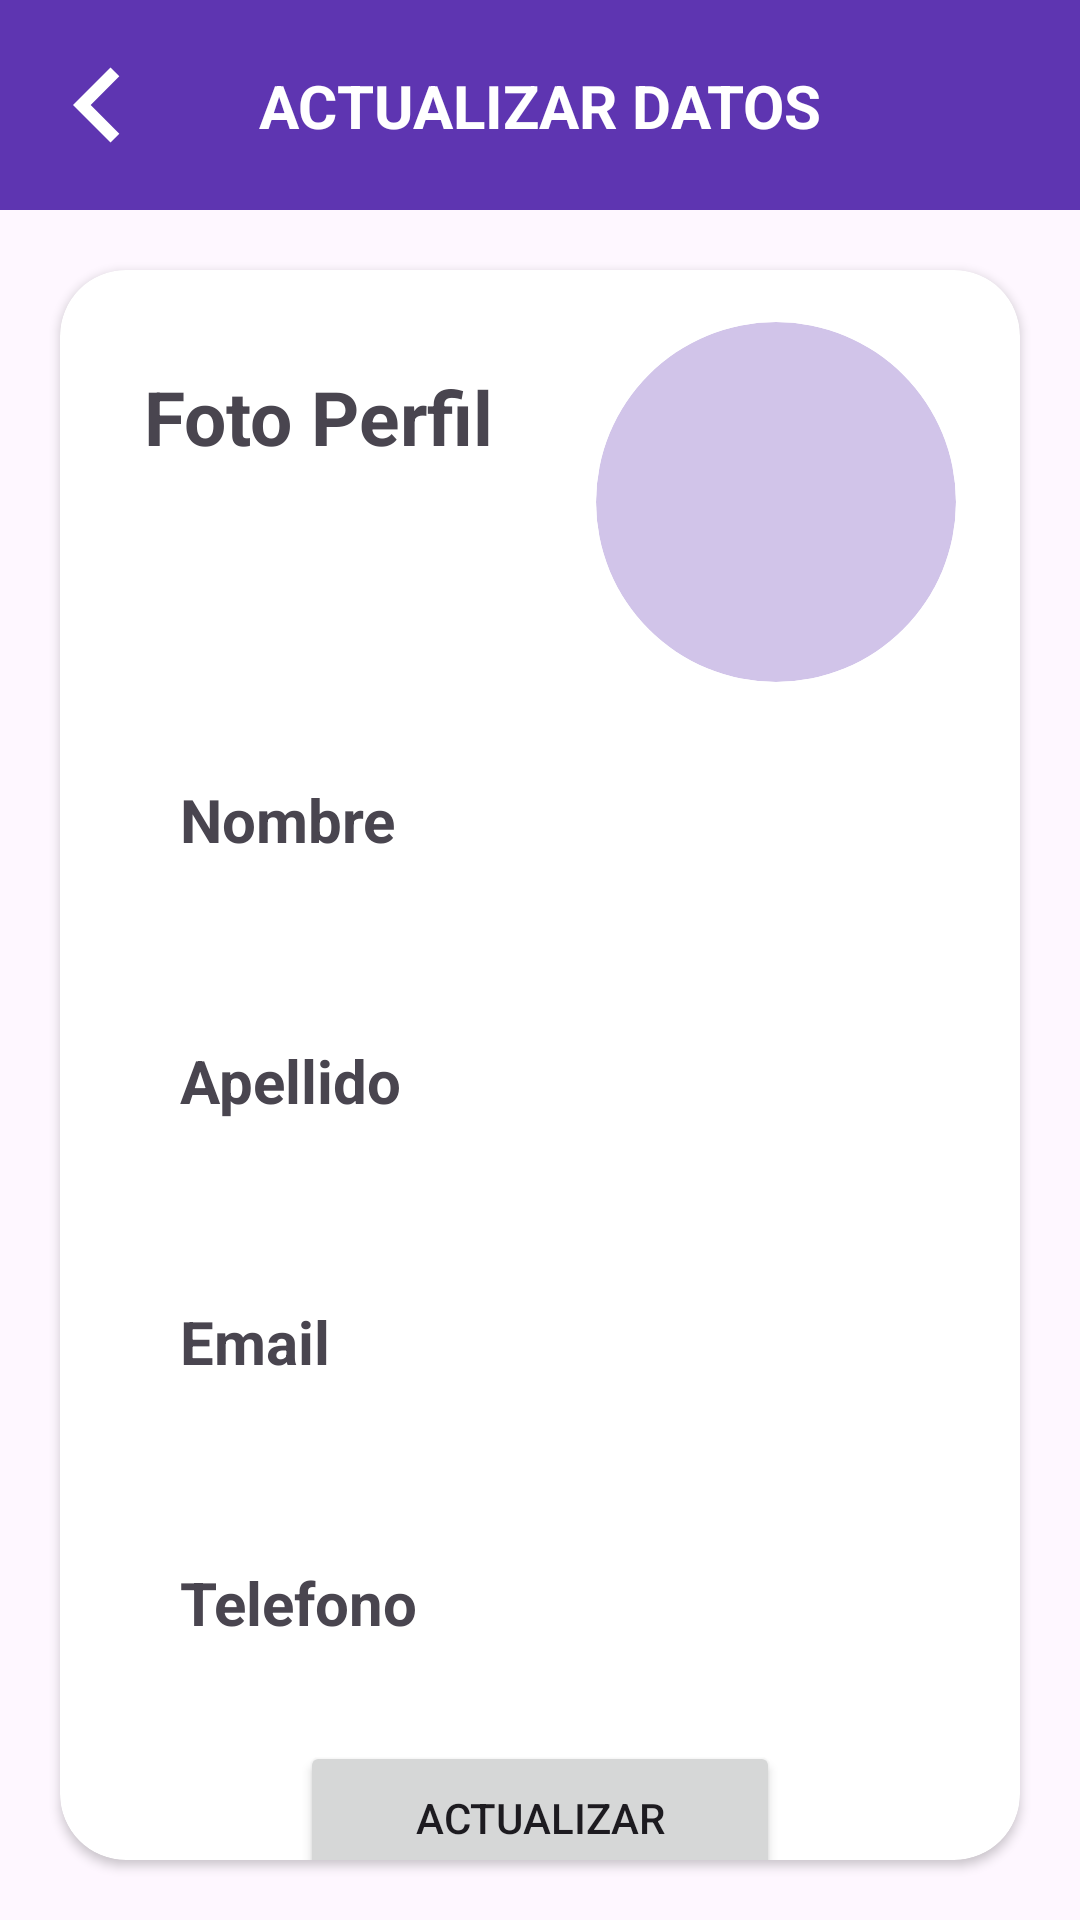

Write the Android layout XML for this screen, with the resource values it uses.
<!-- AndroidManifest.xml: application theme Base.Theme.Easy_Event_App -->
<!-- res/layout/activity_edit_user.xml -->
<?xml version="1.0" encoding="utf-8"?>
<RelativeLayout
    xmlns:android="http://schemas.android.com/apk/res/android"
    xmlns:app="http://schemas.android.com/apk/res-auto"
    xmlns:tools="http://schemas.android.com/tools"
    android:layout_width="match_parent"
    android:layout_height="match_parent"
    tools:context=".Productos">

    <LinearLayout
        android:layout_width="match_parent"
        android:layout_height="match_parent"
        android:orientation="vertical">

        <LinearLayout
            android:id="@+id/linearLayout9"
            android:layout_width="match_parent"
            android:layout_height="70dp"
            android:background="@color/my_primary">

            <androidx.constraintlayout.widget.ConstraintLayout
                android:layout_width="match_parent"
                android:layout_height="match_parent">


                <TextView
                    android:id="@+id/textView24"
                    android:layout_width="wrap_content"
                    android:layout_height="wrap_content"
                    android:backgroundTint="@color/white"
                    android:gravity="center"
                    android:text="ACTUALIZAR DATOS"
                    android:textColor="@color/white"
                    android:textSize="20dp"
                    android:textStyle="bold"
                    app:layout_constraintBottom_toBottomOf="parent"
                    app:layout_constraintEnd_toEndOf="parent"
                    app:layout_constraintStart_toStartOf="parent"
                    app:layout_constraintTop_toTopOf="parent" />

                <ImageButton
                    android:id="@+id/volverButton"
                    android:layout_width="50dp"
                    android:layout_height="50dp"
                    android:background="@drawable/back_icon"
                    app:layout_constraintBottom_toBottomOf="parent"
                    app:layout_constraintEnd_toStartOf="@+id/textView24"
                    app:layout_constraintHorizontal_bias="0.21"
                    app:layout_constraintStart_toStartOf="parent"
                    app:layout_constraintTop_toTopOf="parent" />

            </androidx.constraintlayout.widget.ConstraintLayout>


        </LinearLayout>



        <androidx.constraintlayout.widget.ConstraintLayout
            android:layout_width="match_parent"
            android:layout_height="match_parent">

            <androidx.cardview.widget.CardView
                android:layout_width="match_parent"
                android:layout_height="match_parent"
                android:layout_marginHorizontal="20dp"
                android:layout_marginVertical="20dp"
                app:cardCornerRadius="22dp"
                app:layout_constraintBottom_toBottomOf="parent"
                app:layout_constraintEnd_toEndOf="parent"
                app:layout_constraintStart_toStartOf="parent"
                app:layout_constraintTop_toTopOf="parent">


                <androidx.constraintlayout.widget.ConstraintLayout
                    android:layout_width="match_parent"
                    android:layout_height="match_parent">


                    <TextView
                        android:id="@+id/textView39"
                        android:layout_width="wrap_content"
                        android:layout_height="wrap_content"
                        android:layout_marginStart="28dp"
                        android:layout_marginTop="32dp"
                        android:text="Foto Perfil"
                        android:textSize="25dp"
                        android:textStyle="bold"
                        app:layout_constraintStart_toStartOf="parent"
                        app:layout_constraintTop_toTopOf="parent"></TextView>

                    <ImageView
                        android:id="@+id/imageView"
                        android:layout_width="120dp"
                        android:layout_height="120dp"
                        android:layout_gravity="center"
                        android:background="@drawable/circular_background"
                        android:clipToOutline="true"
                        android:scaleType="centerCrop"
                        app:layout_constraintBottom_toBottomOf="parent"
                        app:layout_constraintEnd_toEndOf="parent"
                        app:layout_constraintHorizontal_bias="0.893"
                        app:layout_constraintStart_toStartOf="parent"
                        app:layout_constraintTop_toTopOf="parent"
                        app:layout_constraintVertical_bias="0.042" />

                    <TextView
                        android:id="@+id/textView38"
                        android:layout_width="wrap_content"
                        android:layout_height="wrap_content"
                        android:layout_marginHorizontal="40dp"
                        android:layout_marginTop="104dp"
                        android:text="Nombre"
                        android:textSize="20dp"
                        android:textStyle="bold"
                        app:layout_constraintEnd_toEndOf="parent"
                        app:layout_constraintHorizontal_bias="0.0"
                        app:layout_constraintStart_toStartOf="parent"
                        app:layout_constraintTop_toBottomOf="@+id/textView39"></TextView>

                    <EditText
                        android:id="@+id/nom"
                        android:layout_width="match_parent"
                        android:layout_height="40dp"
                        android:layout_marginHorizontal="30dp"
                        android:layout_marginTop="4dp"
                        android:background="@drawable/edittext_borde"
                        app:layout_constraintEnd_toEndOf="parent"
                        app:layout_constraintStart_toStartOf="parent"
                        app:layout_constraintTop_toBottomOf="@+id/textView38" />

                    <TextView
                        android:id="@+id/textView37"
                        android:layout_width="wrap_content"
                        android:layout_height="wrap_content"
                        android:layout_marginHorizontal="40dp"
                        android:layout_marginTop="16dp"
                        android:text="Apellido"
                        android:textSize="20dp"
                        android:textStyle="bold"
                        app:layout_constraintEnd_toEndOf="parent"
                        app:layout_constraintHorizontal_bias="0.0"
                        app:layout_constraintStart_toStartOf="parent"
                        app:layout_constraintTop_toBottomOf="@+id/nom"></TextView>

                    <EditText
                        android:id="@+id/apell"
                        android:layout_width="match_parent"
                        android:layout_height="40dp"
                        android:layout_marginHorizontal="30dp"
                        android:layout_marginTop="4dp"
                        android:background="@drawable/edittext_borde"
                        app:layout_constraintEnd_toEndOf="parent"
                        app:layout_constraintStart_toStartOf="parent"
                        app:layout_constraintTop_toBottomOf="@+id/textView37" />

                    <TextView
                        android:id="@+id/textView36"
                        android:layout_width="wrap_content"
                        android:layout_height="wrap_content"
                        android:layout_marginHorizontal="40dp"
                        android:layout_marginTop="16dp"
                        android:text="Email"
                        android:textSize="20dp"
                        android:textStyle="bold"
                        app:layout_constraintEnd_toEndOf="parent"
                        app:layout_constraintHorizontal_bias="0.0"
                        app:layout_constraintStart_toStartOf="parent"
                        app:layout_constraintTop_toBottomOf="@+id/apell"></TextView>

                    <EditText
                        android:id="@+id/email"
                        android:layout_width="match_parent"
                        android:layout_height="40dp"
                        android:layout_marginHorizontal="30dp"
                        android:layout_marginTop="4dp"
                        android:background="@drawable/edittext_borde"
                        android:inputType="textEmailAddress"
                        app:layout_constraintEnd_toEndOf="parent"
                        app:layout_constraintStart_toStartOf="parent"
                        app:layout_constraintTop_toBottomOf="@+id/textView36" />

                    <TextView
                        android:id="@+id/textView35"
                        android:layout_width="wrap_content"
                        android:layout_height="wrap_content"
                        android:layout_marginHorizontal="40dp"
                        android:layout_marginTop="16dp"
                        android:text="Telefono"
                        android:textSize="20dp"
                        android:textStyle="bold"
                        app:layout_constraintEnd_toEndOf="parent"
                        app:layout_constraintHorizontal_bias="0.0"
                        app:layout_constraintStart_toStartOf="parent"
                        app:layout_constraintTop_toBottomOf="@+id/email"></TextView>

                    <EditText
                        android:id="@+id/tel"
                        android:layout_width="match_parent"
                        android:layout_height="40dp"
                        android:layout_marginHorizontal="30dp"
                        android:layout_marginTop="4dp"
                        android:background="@drawable/edittext_borde"
                        android:inputType="phone"
                        app:layout_constraintEnd_toEndOf="parent"
                        app:layout_constraintStart_toStartOf="parent"
                        app:layout_constraintTop_toBottomOf="@+id/textView35" />

                    <Button
                        android:id="@+id/guardarButtom"
                        android:layout_width="match_parent"
                        android:layout_height="51dp"
                        android:layout_marginHorizontal="80dp"
                        android:text="Actualizar"
                        app:layout_constraintBottom_toBottomOf="parent"
                        app:layout_constraintEnd_toEndOf="parent"
                        app:layout_constraintStart_toStartOf="parent"
                        app:layout_constraintTop_toBottomOf="@+id/tel" />

                </androidx.constraintlayout.widget.ConstraintLayout>


            </androidx.cardview.widget.CardView>


        </androidx.constraintlayout.widget.ConstraintLayout>





</LinearLayout>

</RelativeLayout>
<!-- resources referenced by this layout -->
<resources>
  <color name="my_primary">#5E35B1</color>
  <color name="white">#FFFFFFFF</color>
  <!-- drawable back_icon (drawable) -->
  <vector
      xmlns:android="http://schemas.android.com/apk/res/android"
      android:autoMirrored="true"
      android:height="24dp"
      android:tint="@android:color/white"
      android:viewportHeight="24"
      android:viewportWidth="24"
      android:width="24dp">
  
      <path
          android:fillColor="@android:color/white"
          android:pathData="M15.41,16.59L10.83,12l4.58,-4.59L14,6l-6,6 6,6 1.41,-1.41z"/>
  </vector>
  <!-- drawable circular_background (drawable) -->
  <shape xmlns:android="http://schemas.android.com/apk/res/android"
      android:shape="rectangle">
      <corners android:radius="1000dp"/>
      <solid android:color="#D1C4E9"/>
  </shape>
  <style name="Base.Theme.Easy_Event_App" parent="Theme.Material3.DayNight.NoActionBar">
          
          <item name="colorPrimary">@color/my_primary</item>
          <item name="colorPrimaryVariant">@color/my_primary</item>
          <item name="colorOnPrimary">@color/white</item>
  
          <item name="colorSecondary">@color/my_secondary</item>
          <item name="colorSecondaryVariant">@color/my_secondary</item>
          <item name="colorOnSecondary">@color/black</item>
  
          <item name="android:statusBarColor">@color/my_primary</item>
          
      </style>
  <color name="my_secondary">#673AB7</color>
  <color name="black">#FF000000</color>
</resources>
